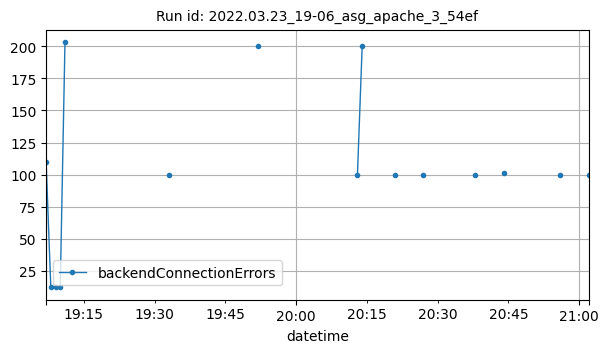

The file beside this chart, header and first rows:
datetime, backendConnectionErrors
2022-03-23T19:07:00Z, 110
2022-03-23T19:08:00Z, 12
2022-03-23T19:09:00Z, 12
2022-03-23T19:10:00Z, 12
2022-03-23T19:11:00Z, 203
2022-03-23T19:33:00Z, 100
2022-03-23T19:52:00Z, 200
2022-03-23T20:13:00Z, 100
2022-03-23T20:14:00Z, 200
2022-03-23T20:21:00Z, 100
2022-03-23T20:27:00Z, 100
2022-03-23T20:38:00Z, 100
2022-03-23T20:44:00Z, 101
2022-03-23T20:56:00Z, 100
2022-03-23T21:02:00Z, 100
